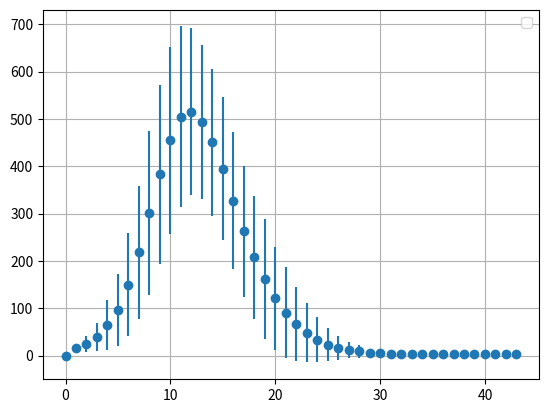

This chart was generated by the following Python code:
# Stochastic mean-fiel SIR model using the Gillespie algorithm
# Pol Pastells, october 2020

# Equations of the system
#S[t] = S[t-1] - beta_func(t)*I[t-1]*S[t-1]
#I[t] = I[t-1] + beta_func(t)*I[t-1]*S[t-1] - delta * I[t-1]
#R[t] = R[t-1] + delta * I[t-1]

import numpy as np
import matplotlib.pyplot as plt
import argparse

# -------------------------
# parser
parser = argparse.ArgumentParser(description='Stochastic mean-fiel SIR model using the Gillespie algorithm')
parser.add_argument('--N',type=int,default=int(1e4),help="Fixed number of people")
parser.add_argument('--I0',type=int,default=10,help="Initial number of infected")
parser.add_argument('--delta',type=float,default=1,help="Ratio of recovery")
parser.add_argument('--beta',type=float,default=1.5,help="Ratio of infection")
parser.add_argument('--nseed',type=int,default=100,help="Number of realizations")
parser.add_argument('--seed0',type=int,default=1,help="Initial seed")
args = parser.parse_args()

# -------------------------
# Parameters
N = args.N
beta = args.beta
delta = args.delta
I0 = args.I0
T_steps = int(1e6) # max simulation steps
t_total = 100 # max simulated days
nseed = args.nseed # MC realizations
seed0 = args.seed0
t_conf = 20 # day of confinement

alpha = 0.5
delta_t = 5

def beta_func(t):
    #if t<t_conf:
        return beta
    #else:
        #return beta*alpha + beta*(1-alpha)*np.exp(-(t-t_conf)/delta_t)

def poisson_time(x):
    # The time intervals of a Poisson process follow an exponential distribution
    return -np.log(1-np.random.random())/x


# results per day and seed
S_day,I_day,R_day = np.zeros([nseed,t_total]),np.zeros([nseed,t_total]),np.zeros([nseed,t_total])
S_m,I_m,R_m = np.zeros(t_total),np.zeros(t_total),np.zeros(t_total)
S_std,I_std,R_std = np.zeros(t_total),np.zeros(t_total),np.zeros(t_total)

mc_step = 0
day_max = 0
# =========================
# MC loop
# =========================
for seed in range(seed0,seed0+nseed):
    np.random.seed(seed)

    # -------------------------
    # Initialization
    S,I,R,T = np.zeros(T_steps),np.zeros(T_steps),np.zeros(T_steps),np.zeros(T_steps)
    I[0] = I0
    S[0] = N-I[0]
    T[0]=0

    # -------------------------
    # Time loop
    # -------------------------
    t,time,day=0,0,1
    while (I[t]>0):
        if(time//day==1):
            day += 1
            day_max = max(day_max,day)
            S_day[mc_step,day-1]=S[t]
            I_day[mc_step,day-1]=I[t]
            R_day[mc_step,day-1]=R[t]
        lambda_sum = delta*I[t]+beta_func(t)*I[t]*S[t]/N
        prob_heal = delta*I[t]/lambda_sum
        t+=1
        time += poisson_time(lambda_sum)
        T[t] = time
        if(np.random.random()<prob_heal):
            # heal
            S[t] = S[t-1]
            I[t] = I[t-1] - 1
            R[t] = R[t-1] + 1
        else:
            # infect
            S[t] = S[t-1] - 1
            I[t] = I[t-1] + 1
            R[t] = R[t-1]
    # -------------------------

    # final value for the rest of time, otherwise it contributes with a zero when averaged
    S_day[mc_step,day:] = S_day[mc_step,day-1]
    I_day[mc_step,day:] = I_day[mc_step,day-1]
    R_day[mc_step,day:] = R_day[mc_step,day-1]

    mc_step += 1
# =========================

# plot all occurrences for all time without averaging
    #plt.plot(T[:t],I[:t])
#plt.show()

S_m = S_day.mean(0)
I_m = I_day.mean(0)
R_m = R_day.mean(0)
S_std = S_day.std(0)
I_std = I_day.std(0)
R_std = R_day.std(0)

# -------------------------
# Plot
#plt.errorbar(np.arange(day_max),S_m[:day_max],yerr=S_std[:day_max])
plt.errorbar(np.arange(day_max),I_m[:day_max],yerr=I_std[:day_max],marker='o',ls='')
#plt.errorbar(np.arange(day_max),R_m[:day_max],yerr=R_std[:day_max])
plt.legend()
plt.grid()
plt.show()
